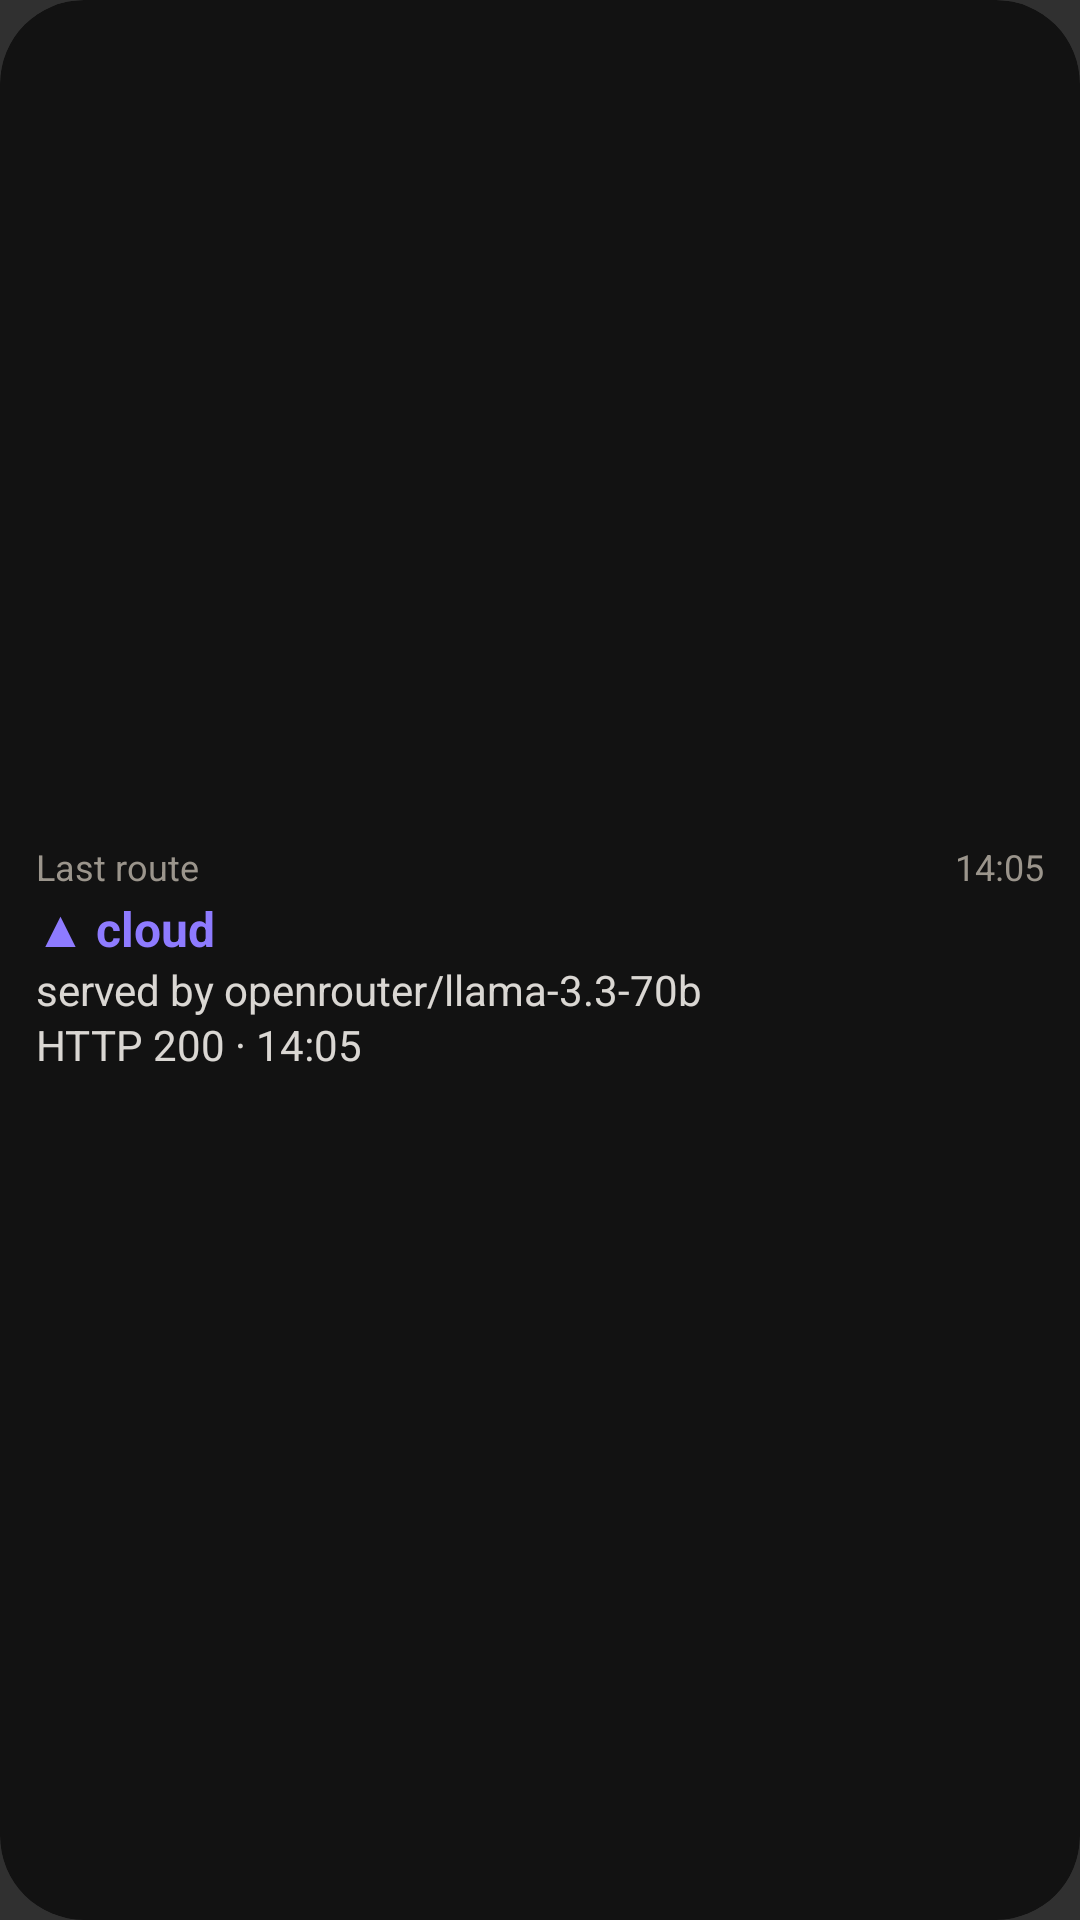

Write the Android layout XML for this screen, with the resource values it uses.
<!-- AndroidManifest.xml: application theme android:Theme.Material.NoActionBar -->
<!-- res/layout/widget_preview_last_route.xml -->
<?xml version="1.0" encoding="utf-8"?>
<LinearLayout xmlns:android="http://schemas.android.com/apk/res/android"
    xmlns:tools="http://schemas.android.com/tools"
    android:id="@android:id/background"
    android:layout_width="match_parent"
    android:layout_height="match_parent"
    android:background="@drawable/widget_background"
    android:clipToOutline="true"
    android:gravity="center_vertical"
    android:orientation="vertical"
    android:paddingStart="@dimen/widget_padding_h"
    android:paddingTop="@dimen/widget_padding_v"
    android:paddingEnd="@dimen/widget_padding_h"
    android:paddingBottom="@dimen/widget_padding_v"
    tools:targetApi="31">

    <LinearLayout
        android:layout_width="match_parent"
        android:layout_height="wrap_content"
        android:gravity="center_vertical"
        android:orientation="horizontal">

        <TextView
            android:id="@+id/w_title"
            style="@style/AsomWidget.Title"
            android:layout_width="0dp"
            android:layout_height="wrap_content"
            android:layout_weight="1"
            android:text="@string/widget_last_route_title" />

        <TextView
            android:id="@+id/w_asof"
            style="@style/AsomWidget.Meta"
            android:layout_width="wrap_content"
            android:layout_height="wrap_content"
            android:layout_marginStart="8dp"
            android:text="@string/widget_preview_time" />
    </LinearLayout>

    <TextView
        android:id="@+id/w_headline"
        style="@style/AsomWidget.Headline"
        android:layout_width="match_parent"
        android:layout_height="wrap_content"
        android:layout_marginTop="2dp"
        android:text="@string/widget_preview_route_headline"
        android:textColor="@color/widget_violet" />

    <TextView
        android:id="@+id/w_line1"
        style="@style/AsomWidget.Line"
        android:layout_width="match_parent"
        android:layout_height="wrap_content"
        android:layout_marginTop="2dp"
        android:text="@string/widget_preview_route_line1" />

    <TextView
        android:id="@+id/w_line2"
        style="@style/AsomWidget.Line"
        android:layout_width="match_parent"
        android:layout_height="wrap_content"
        android:layout_marginTop="2dp"
        android:text="@string/widget_preview_route_line2" />
</LinearLayout>
<!-- resources referenced by this layout -->
<resources>
  <color name="widget_violet">#FF8E7BFF</color>
  <dimen name="widget_padding_h">12dp</dimen>
  <dimen name="widget_padding_v">8dp</dimen>
  <!-- drawable widget_background (drawable) -->
  <?xml version="1.0" encoding="utf-8"?>
  <shape xmlns:android="http://schemas.android.com/apk/res/android"
      android:shape="rectangle">
      <solid android:color="@color/widget_surface" />
      <corners android:radius="@dimen/widget_radius" />
  </shape>
  <string name="widget_last_route_title">Last route</string>
  <string name="widget_preview_route_headline">▲ cloud</string>
  <string name="widget_preview_route_line1" tools:ignore="TypographyDashes">served by openrouter/llama-3.3-70b</string>
  <string name="widget_preview_route_line2">HTTP 200 · 14:05</string>
  <string name="widget_preview_time">14:05</string>
  <style name="AsomWidget.Headline">
          <item name="android:textSize">16sp</item>
          <item name="android:textStyle">bold</item>
      </style>
  <style name="AsomWidget.Line">
          <item name="android:textSize">14sp</item>
      </style>
  <style name="AsomWidget.Meta">
          <item name="android:textSize">12sp</item>
          <item name="android:textColor">@color/widget_ink_dim</item>
      </style>
  <style name="AsomWidget.Title">
          <item name="android:textSize">12sp</item>
          <item name="android:textColor">@color/widget_ink_dim</item>
      </style>
  <color name="widget_surface">#FF121212</color>
  <dimen name="widget_radius">16dp</dimen>
  <color name="widget_ink_dim">#FF9B958C</color>
</resources>
